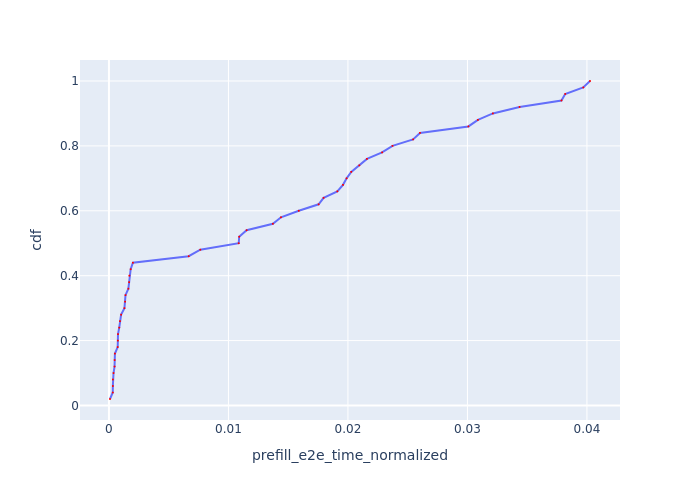

Source data for this figure (header and first rows):
Request Id, prefill_e2e_time_normalized, cdf
0_0, 8.831838754626974e-05, 0.02
0_1, 0.0003201, 0.04
0_4, 0.0003265, 0.06
0_3, 0.0003286, 0.08
0_2, 0.0003839, 0.1
0_5, 0.0004693, 0.12
0_7, 0.0004765, 0.14
0_6, 0.0005007, 0.16
0_12, 0.0007327, 0.18
0_10, 0.0007462, 0.2
0_8, 0.0007587, 0.22
0_9, 0.0008606, 0.24
0_13, 0.0009273, 0.26
0_11, 0.001019, 0.28
0_14, 0.001297, 0.3
0_15, 0.001353, 0.32
0_17, 0.001385, 0.34
0_16, 0.001626, 0.36
0_18, 0.001687, 0.38
0_20, 0.001705, 0.4
0_19, 0.001819, 0.42
0_21, 0.002004, 0.44
0_22, 0.006674, 0.46
0_23, 0.007644, 0.48
0_25, 0.01086, 0.5
0_28, 0.0109, 0.52
0_24, 0.01152, 0.54
0_27, 0.01372, 0.56
0_26, 0.0144, 0.58
0_29, 0.01589, 0.6
0_34, 0.01755, 0.62
0_31, 0.01796, 0.64
0_30, 0.01911, 0.66
0_35, 0.01959, 0.68
0_39, 0.01989, 0.7
0_32, 0.02028, 0.72
0_38, 0.02096, 0.74
0_33, 0.02159, 0.76
0_42, 0.02286, 0.78
0_36, 0.02373, 0.8
0_44, 0.02545, 0.82
0_45, 0.02603, 0.84
0_43, 0.03008, 0.86
0_37, 0.03088, 0.88
0_48, 0.03213, 0.9
0_47, 0.03436, 0.92
0_40, 0.03787, 0.94
0_41, 0.03818, 0.96
0_46, 0.03969, 0.98
0_49, 0.04026, 1.0
